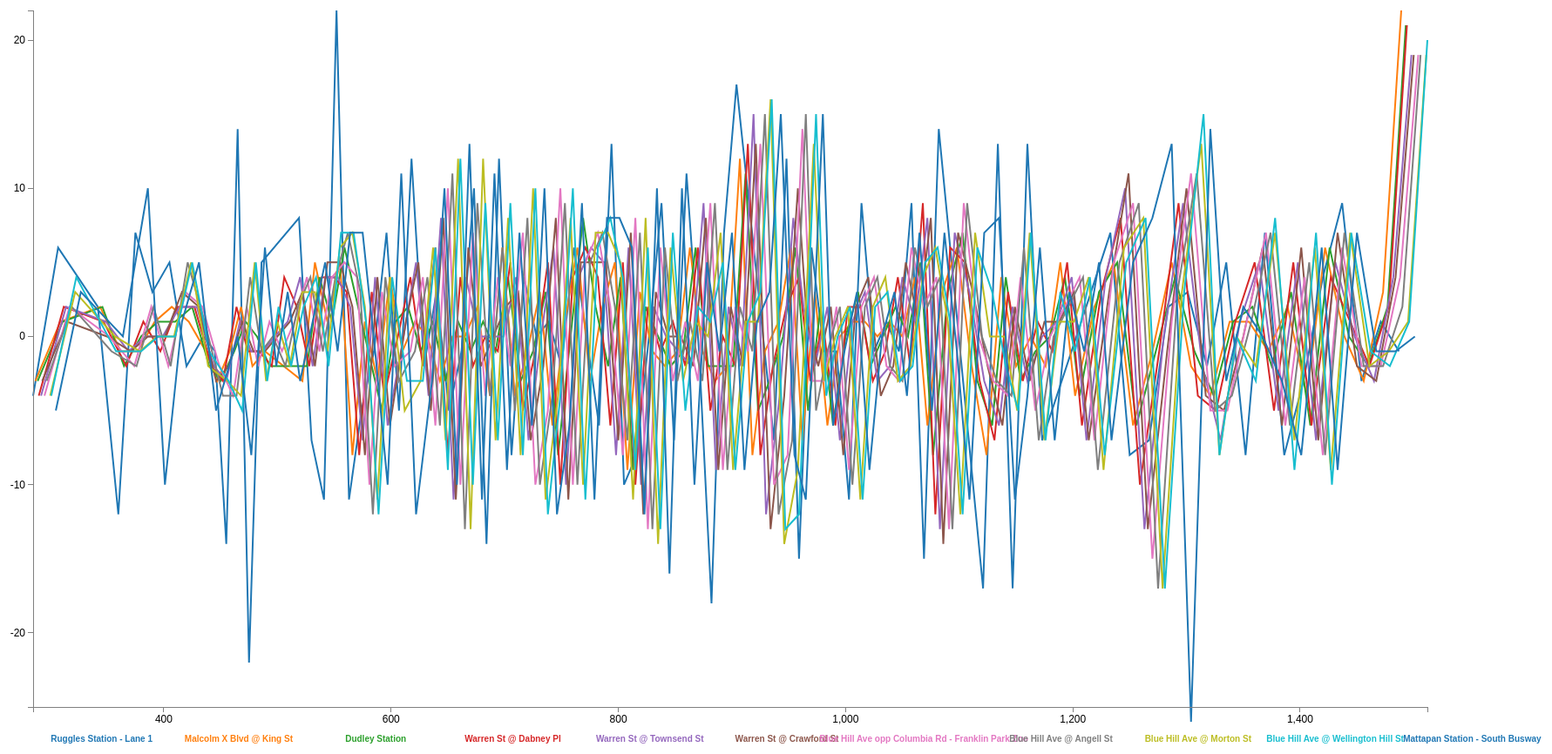
D3 v3 page, settled after 480 driven frames (8 s of simulated time); the page loaded 1 data file(s).



// Set the dimensions of the canvas / graph
var margin = {top: 30, right: 20, bottom: 70, left: 50},
    width = 1800 - margin.left - margin.right,
    height = 900 - margin.top - margin.bottom;

// Parse the date / time
//var parseDate = d3.time.format("%b %Y").parse;

// Set the ranges
//var x = d3.scale.linear().range([0, width]);
var x = d3.scale.linear().range([0, 1600]);
//var x = d3.time.scale().range([0, width]);
var y = d3.scale.linear().range([height, 0]);

// Define the axes
var xAxis = d3.svg.axis().scale(x)
    .orient("bottom").ticks(5);

var yAxis = d3.svg.axis().scale(y)
    .orient("left").ticks(5);

// Define the line
var headwayline = d3.svg.line()	
    .x(function(d) { return x(d.time); })
    .y(function(d) { return y(d.headway); });
    
// Adds the svg canvas
var svg = d3.select("body")
    .append("svg")
        .attr("width", width + margin.left + margin.right)
        .attr("height", height + margin.top + margin.bottom)
    .append("g")
        .attr("transform", 
              "translate(" + margin.left + "," + margin.top + ")");

// Get the data
d3.csv("HeadwayForTrips_simple.csv", function(error, data) {
    data.forEach(function(d) {
		//d.date = parseDate(d.date);
		d.time = +d.time;
		d.headway = +d.headway;
    });

    // Scale the range of the data
    x.domain(d3.extent(data, function(d) { return d.time; }));
    y.domain([-25, d3.max(data, function(d) { return d.headway; })]);

    // Nest the entries by stop name
    var dataNest = d3.nest()
        .key(function(d) {return d.stop_name;})
        .entries(data);

    var color = d3.scale.category10();   // set the colour scale

    legendSpace = width/dataNest.length; // spacing for the legend

    // Loop through each stop_name / key
    dataNest.forEach(function(d,i) { 

        svg.append("path")
            .attr("class", "line")
            .style("stroke", function() { // Add the colours dynamically
                return d.color = color(d.key); })
            .attr("id", 'tag'+d.key.replace(/\s+/g, '')) // assign ID
            .attr("d", headwayline(d.values));

        // Add the Legend
        svg.append("text")
            .attr("x", (legendSpace/2)+i*legendSpace)  // space legend
            .attr("y", height + (margin.bottom/2)+ 5)
            .attr("class", "legend")    // style the legend
            .style("fill", function() { // Add the colours dynamically
                return d.color = color(d.key); })
            .on("click", function(){
                // Determine if current line is visible 
                var active   = d.active ? false : true,
                newOpacity = active ? 0 : 1; 
                // Hide or show the elements based on the ID
                d3.select("#tag"+d.key.replace(/\s+/g, ''))
                    .transition().duration(100) 
                    .style("opacity", newOpacity); 
                // Update whether or not the elements are active
                d.active = active;
                })  
            .text(d.key); 

    });

    // Add the X Axis
    svg.append("g")
        .attr("class", "x axis")
        .attr("transform", "translate(0," + height + ")")
        .call(xAxis);

    // Add the Y Axis
    svg.append("g")
        .attr("class", "y axis")
        .call(yAxis);

});



### data: HeadwayForTrips_simple.csv
stop_name, time, headway
Ruggles Station - Lane 1, 285, -4
Malcolm X Blvd @ King St, 287, -3
Dudley Station, 289, -3
Warren St @ Dabney Pl, 290, -4
Warren St @ Townsend St, 292, -4
Warren St @ Crawford St, 293, -3
Blue Hill Ave opp Columbia Rd - Franklin…, 295, -4
Blue Hill Ave @ Angell St, 297, -3
Blue Hill Ave @ Morton St, 300, -4
Blue Hill Ave @ Wellington Hill St, 301, -4
Mattapan Station - South Busway, 305, -5
Ruggles Station - Lane 1, 307, 6
Malcolm X Blvd @ King St, 309, 1
Dudley Station, 311, 1
Warren St @ Dabney Pl, 312, 2
Warren St @ Townsend St, 314, 2
Warren St @ Crawford St, 315, 1
Blue Hill Ave opp Columbia Rd - Franklin…, 317, 2
Blue Hill Ave @ Angell St, 319, 2
Blue Hill Ave @ Morton St, 322, 3
Blue Hill Ave @ Wellington Hill St, 323, 4
Mattapan Station - South Busway, 327, 3
Ruggles Station - Lane 1, 342, 2
Malcolm X Blvd @ King St, 344, 2
Dudley Station, 346, 2
Warren St @ Dabney Pl, 347, 1
Warren St @ Townsend St, 349, 1
Warren St @ Crawford St, 350, 0
Blue Hill Ave opp Columbia Rd - Franklin…, 352, 0
Blue Hill Ave @ Angell St, 354, -1
Blue Hill Ave @ Morton St, 357, 0
Blue Hill Ave @ Wellington Hill St, 358, -1
Mattapan Station - South Busway, 364, 0
Ruggles Station - Lane 1, 360, -12
Malcolm X Blvd @ King St, 362, -1
Dudley Station, 365, -2
Warren St @ Dabney Pl, 367, -2
Warren St @ Townsend St, 369, -1
Warren St @ Crawford St, 371, -1
Blue Hill Ave opp Columbia Rd - Franklin…, 374, -2
Blue Hill Ave @ Angell St, 376, -2
Blue Hill Ave @ Morton St, 379, -1
Blue Hill Ave @ Wellington Hill St, 380, -1
Mattapan Station - South Busway, 386, 10
Ruggles Station - Lane 1, 375, 7
Malcolm X Blvd @ King St, 377, -1
Dudley Station, 380, 0
Warren St @ Dabney Pl, 382, 1
Warren St @ Townsend St, 384, 0
Warren St @ Crawford St, 386, 0
Blue Hill Ave opp Columbia Rd - Franklin…, 389, 2
Blue Hill Ave @ Angell St, 391, 2
Blue Hill Ave @ Morton St, 394, 0
Blue Hill Ave @ Wellington Hill St, 395, 0
Mattapan Station - South Busway, 401, -10
Ruggles Station - Lane 1, 390, 3
Malcolm X Blvd @ King St, 392, 1
Dudley Station, 395, 1
Warren St @ Dabney Pl, 397, -1
Warren St @ Townsend St, 399, 0
... 959 more rows